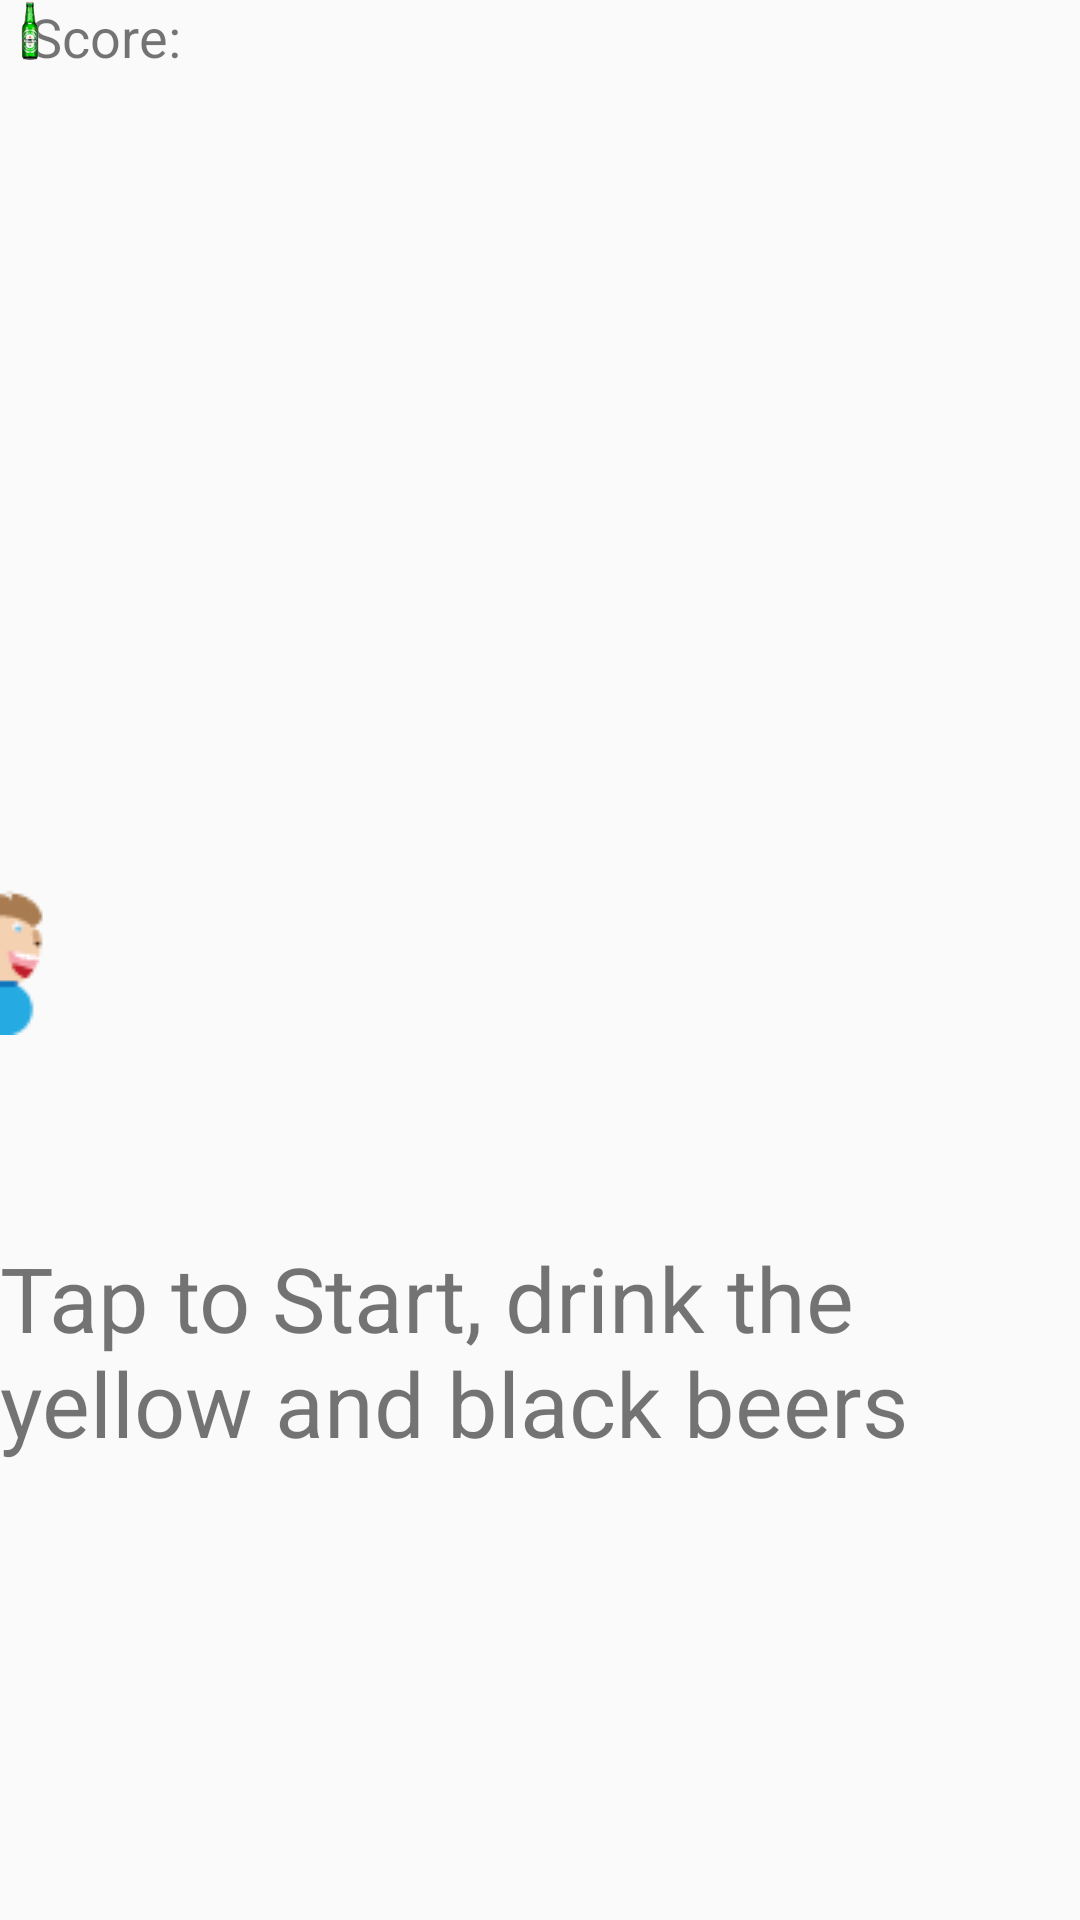

Here is an Android app screen rendered from its layout file. Give the layout XML and the strings, colors and styles it references.
<!-- AndroidManifest.xml: activity theme AppTheme2 -->
<!-- res/layout/activity_mini_game.xml -->
<?xml version="1.0" encoding="utf-8"?>
<RelativeLayout xmlns:android="http://schemas.android.com/apk/res/android"
    xmlns:app="http://schemas.android.com/apk/res-auto"
    xmlns:tools="http://schemas.android.com/tools"
    android:layout_width="match_parent"
    android:layout_height="match_parent"
    tools:context="org.fhict.fontys.kingsen.MiniGameActivity">

    <TextView
        android:id="@+id/scoreLabel"
        android:layout_width="match_parent"
        android:layout_height="wrap_content"
        android:text="Score:"
        android:textSize="18sp"
        android:paddingLeft="10dp"
        android:gravity="center_vertical"
        />
    <FrameLayout
        android:id="@+id/frame"
        android:layout_width="match_parent"
        android:layout_height="match_parent">

        <ImageView
            android:id="@+id/mouth"
            android:layout_width="50dp"
            android:layout_height="50dp"
            android:src="@drawable/mounth"
            android:layout_gravity="center_vertical"
            />
        <ImageView
            android:id="@+id/black"
            android:layout_width="20dp"
            android:layout_height="20dp"
            android:src="@drawable/palm"/>
        <ImageView
            android:id="@+id/yellow"
            android:layout_width="20dp"
            android:layout_height="20dp"
            android:src="@drawable/jupiler"/>
        <ImageView
            android:id="@+id/green"
            android:layout_width="20dp"
            android:layout_height="20dp"
            android:src="@drawable/hertog"/>
        <ImageView
            android:id="@+id/red"
            android:layout_width="20dp"
            android:layout_height="20dp"
            android:src="@drawable/heiniken"/>

        <TextView
            android:id="@+id/startLabel"
            android:layout_width="wrap_content"
            android:layout_height="wrap_content"
            android:layout_gravity="center"
            android:layout_marginTop="130dp"
            android:text="Tap to Start, drink the yellow and black beers"
            android:textSize="30sp" />

    </FrameLayout>

</RelativeLayout>
<!-- resources referenced by this layout -->
<resources>
  <!-- drawable heiniken: png bitmap (drawable, 5110 bytes) -->
  <!-- drawable hertog: png bitmap (drawable, 4948 bytes) -->
  <!-- drawable jupiler: png bitmap (drawable, 4392 bytes) -->
  <!-- drawable mounth: png bitmap (drawable, 982 bytes) -->
  <!-- drawable palm: png bitmap (drawable, 5051 bytes) -->
  <style name="AppTheme2" parent="Theme.AppCompat.Light.NoActionBar">
          
          <item name="colorPrimary">@color/colorPrimary</item>
          <item name="colorPrimaryDark">@color/colorPrimaryDark</item>
          <item name="colorAccent">@color/colorAccent</item>
      </style>
  <color name="colorPrimary">#ee5d67</color>
  <color name="colorPrimaryDark">#be1c33</color>
  <color name="colorAccent">#f4aa39</color>
</resources>
